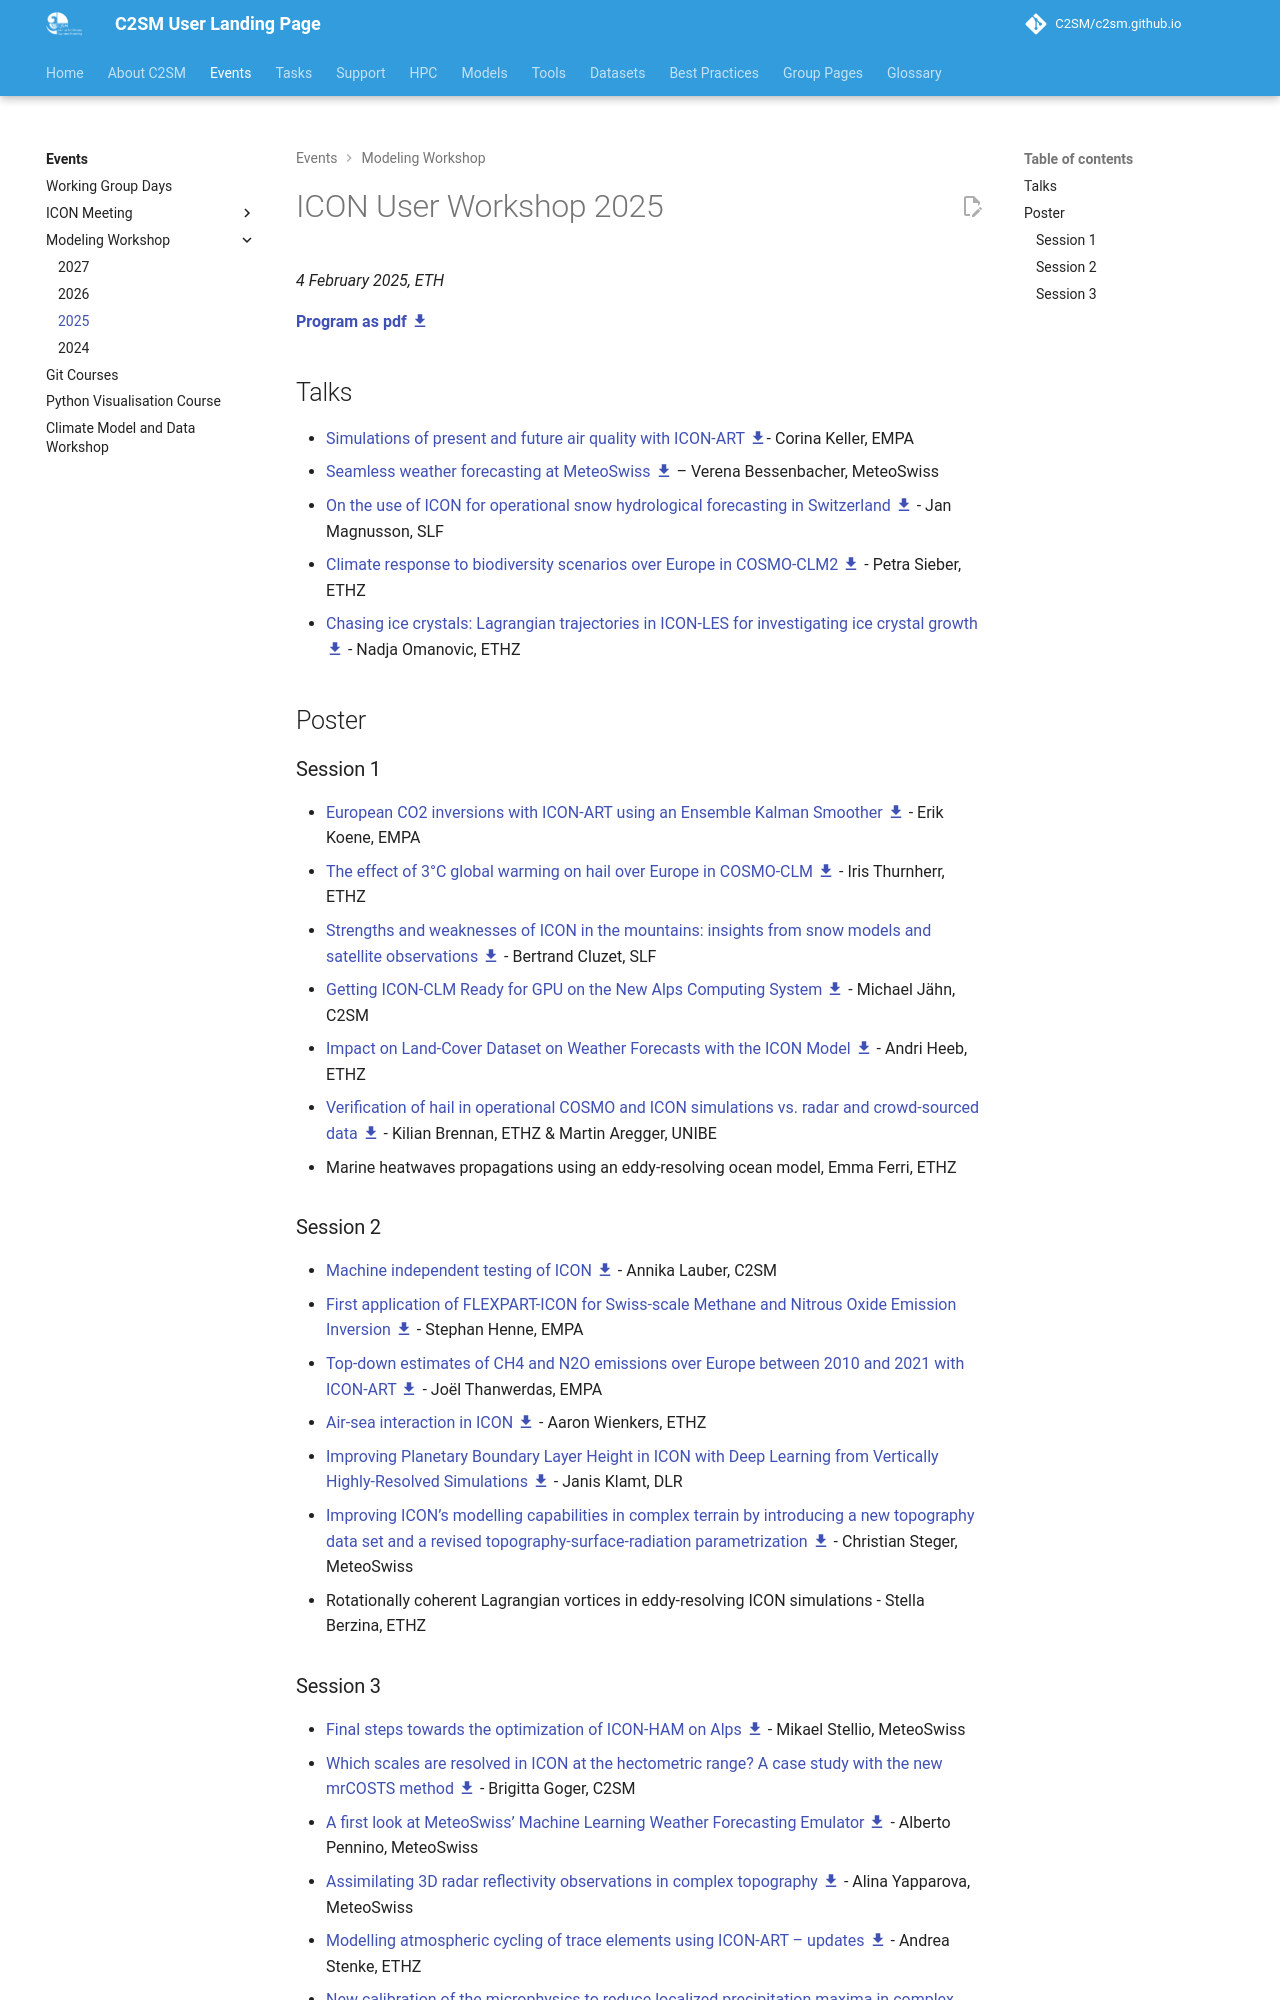

repository: C2SM/c2sm.github.io · page: pr-preview/pr-510/events/modeling_workshop/2025/index.html · generator: mkdocs

# ICON User Workshop 2025

*4 February 2025, ETH*

[**Program as pdf** :material-download:](https://polybox.ethz.ch/index.php/s/ter5IrhnER0XXvg){:target="_blank"}

## Talks

- [Simulations of present and future air quality with
  ICON-ART :material-download:](https://polybox.ethz.ch/index.php/s/2opiY8mKkP9jbwp){:target="_blank"}- Corina Keller,
  EMPA
- [Seamless weather forecasting at
  MeteoSwiss :material-download:](https://polybox.ethz.ch/index.php/s/Jjl2uwaUFKy3zNw){:target="_blank"} – Verena
  Bessenbacher, MeteoSwiss
- [On the use of ICON for operational snow hydrological forecasting in
  Switzerland :material-download:](https://polybox.ethz.ch/index.php/s/Yr9FrIBJM8oazET){:target="_blank"} - Jan
  Magnusson, SLF
- [Climate response to biodiversity scenarios over Europe in
  COSMO-CLM2 :material-download:](https://polybox.ethz.ch/index.php/s/xfm9gb4D9skvMHi){:target="_blank"} - Petra Sieber,
  ETHZ
- [Chasing ice crystals: Lagrangian trajectories in ICON-LES for investigating ice crystal
  growth :material-download:](https://polybox.ethz.ch/index.php/s/iKYcwFpga4xpw6u){:target="_blank"} - Nadja Omanovic,
  ETHZ

## Poster

### Session 1

- [European CO2 inversions with ICON-ART using an Ensemble Kalman
  Smoother :material-download:](https://polybox.ethz.ch/index.php/s/rAdEFXToegne5Mb){:target="_blank"} - Erik Koene,
  EMPA
- [The effect of 3°C global warming on hail over Europe in
  COSMO-CLM :material-download:](https://polybox.ethz.ch/index.php/s/KeWxeTCI5nXndJO){:target="_blank"} - Iris
  Thurnherr, ETHZ
- [Strengths and weaknesses of ICON in the mountains: insights from snow models and satellite
  observations :material-download:](https://polybox.ethz.ch/index.php/s/YtbPUR9HLZryCI2){:target="_blank"} - Bertrand
  Cluzet, SLF
- [Getting ICON-CLM Ready for GPU on the New Alps Computing
  System :material-download:](https://polybox.ethz.ch/index.php/s/4DWqi7aKOJzYXET){:target="_blank"} - Michael Jähn,
  C2SM
- [Impact on Land-Cover Dataset on Weather Forecasts with the ICON
  Model :material-download:](https://polybox.ethz.ch/index.php/s/WaeRgq9zo6VMfda){:target="_blank"} - Andri Heeb, ETHZ
- [Verification of hail in operational COSMO and ICON simulations vs. radar and crowd-sourced
  data :material-download:](https://polybox.ethz.ch/index.php/s/jZxfQIKJYxqAEPR){:target="_blank"} - Kilian Brennan,
  ETHZ & Martin Aregger, UNIBE
- Marine heatwaves propagations using an eddy-resolving ocean model, Emma Ferri, ETHZ
  
### Session 2

- [Machine independent testing of
  ICON :material-download:](https://polybox.ethz.ch/index.php/s/n6iSkDH9TftPM6J){:target="_blank"} - Annika Lauber, C2SM
- [First application of FLEXPART-ICON for Swiss-scale Methane and Nitrous Oxide Emission
  Inversion :material-download:](https://polybox.ethz.ch/index.php/s/hfOOWK7f5lAlfGs){:target="_blank"} - Stephan Henne,
  EMPA
- [Top-down estimates of CH4 and N2O emissions over Europe between 2010 and 2021 with
  ICON-ART :material-download:](https://polybox.ethz.ch/index.php/s/j8ycXITfC1r0ySr){:target="_blank"} - Joël
  Thanwerdas, EMPA
- [Air-sea interaction in
  ICON :material-download:](https://polybox.ethz.ch/index.php/s/kP7Tu00RUJwmHUl){:target="_blank"} - Aaron Wienkers,
  ETHZ
- [Improving Planetary Boundary Layer Height in ICON with Deep Learning from Vertically Highly-Resolved
  Simulations :material-download:](https://polybox.ethz.ch/index.php/s/DMVbbLGr6zDGDDi){:target="_blank"} - Janis Klamt,
  DLR
- [Improving ICON’s modelling capabilities in complex terrain by introducing a new topography data set and a revised
  topography-surface-radiation
  parametrization :material-download:](https://polybox.ethz.ch/index.php/s/czZ8TRmpWAqjgIp){:target="_blank"} -
  Christian Steger, MeteoSwiss
- Rotationally coherent Lagrangian vortices in eddy-resolving ICON simulations - Stella Berzina, ETHZ
